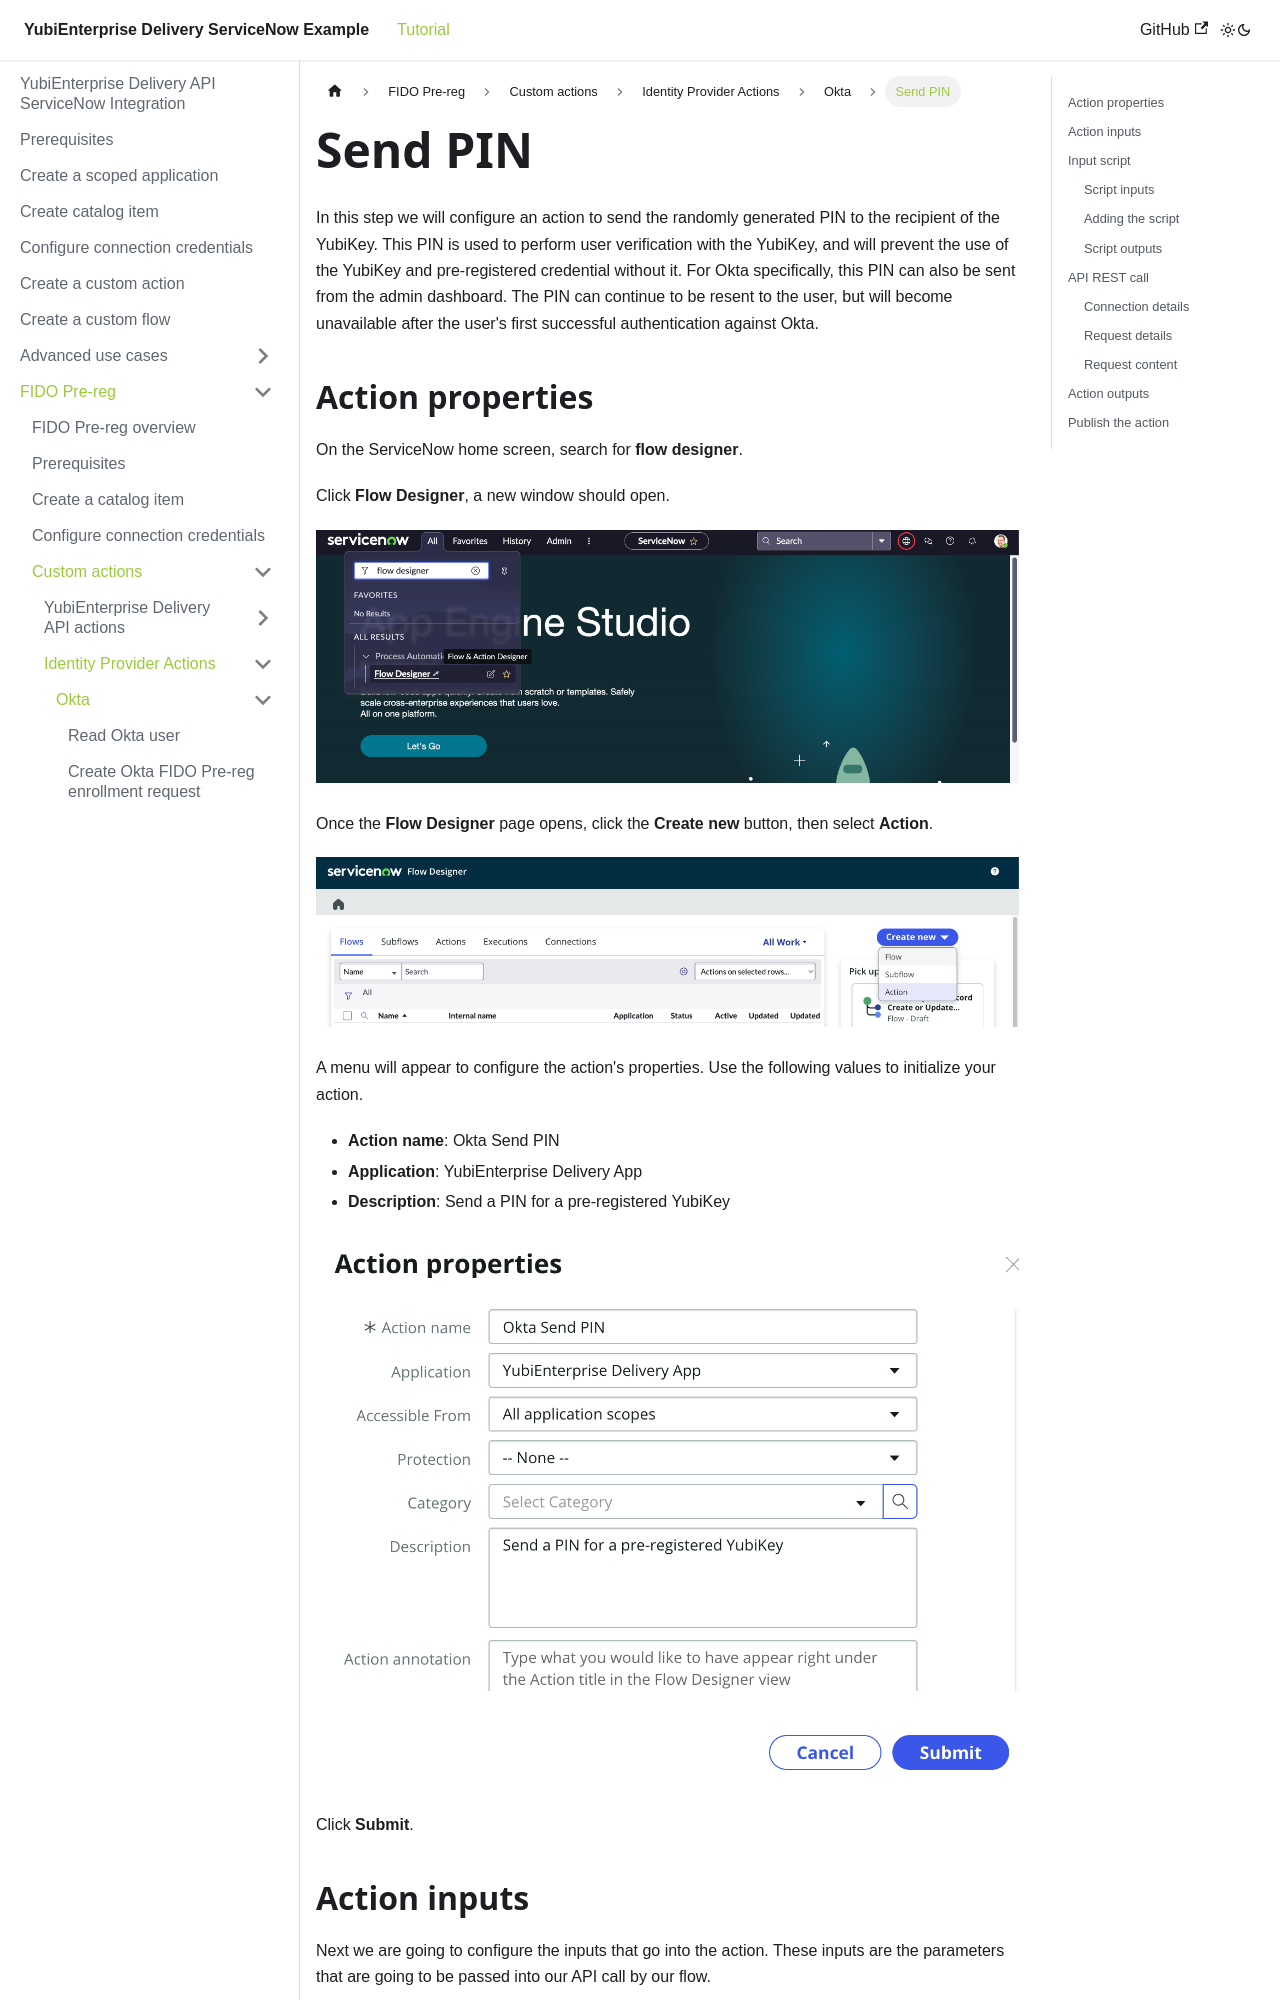

repository: YubicoLabs/yed-spoke-example · page: docs/fido-pre-reg/actions/IdentityProviders/okta/send_pin.html · generator: docusaurus

---
sidebar_position: 4
---

# Send PIN

In this step we will configure an action to send the randomly generated PIN to the recipient of the YubiKey. This PIN is used to perform user verification with the YubiKey, and will prevent the use of the YubiKey and pre-registered credential without it. For Okta specifically, this PIN can also be sent from the admin dashboard. The PIN can continue to be resent to the user, but will become unavailable after the user's first successful authentication against Okta.

## Action properties

On the ServiceNow home screen, search for **flow designer**.

Click **Flow Designer**, a new window should open.

![Configuration menu](/img/actions_1.png)

Once the **Flow Designer** page opens, click the **Create new** button, then select **Action**.

![Configuration menu](/img/actions_2.png)

A menu will appear to configure the action's properties. Use the following values to initialize your action.

- **Action name**: Okta Send PIN
- **Application**: YubiEnterprise Delivery App
- **Description**: Send a PIN for a pre-registered YubiKey

![Configuration menu](/img/pre-reg/pr-56.png)

Click **Submit**.
